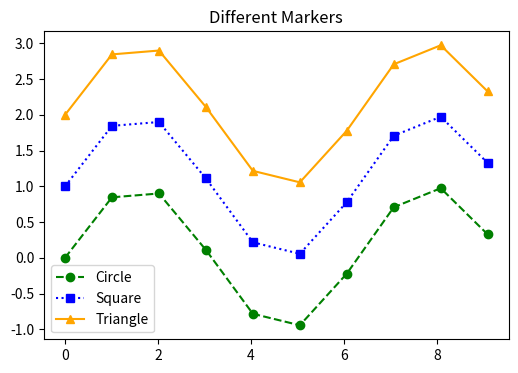

Recreate this plot in Python.
import matplotlib.pyplot as plt
import numpy as np

x = np.linspace(0, 10, 100)
y1 = np.sin(x)
y2 = np.cos(x)

plt.figure(figsize=(6, 4))
plt.plot(x[::10], y1[::10], marker='o', label='Circle',linestyle='--',color='g')
plt.plot(x[::10], y1[::10] + 1, marker='s', label='Square',linestyle=':',color='b')
plt.plot(x[::10], y1[::10] + 2, marker='^', label='Triangle',linestyle='-',color='#FFA500')
plt.legend()
plt.title('Different Markers')
plt.show()